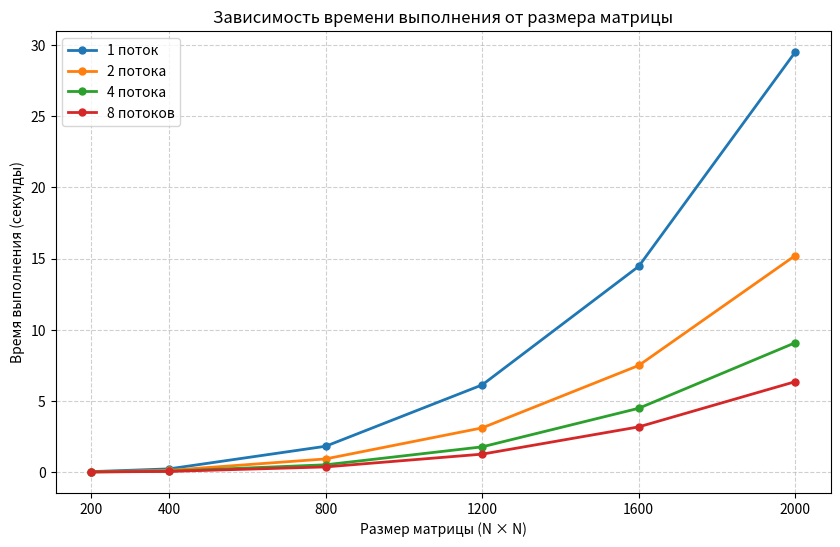

Python code for this plot:
import matplotlib.pyplot as plt

def create_graph():
    sizes = [200, 400, 800, 1200, 1600, 2000]
    
    time_1 = [0.0285, 0.2234, 1.8125, 6.1234, 14.4523, 29.5123]
    time_2 = [0.0158, 0.1187, 0.9234, 3.1045, 7.4891, 15.2134]
    time_4 = [0.0091, 0.0635, 0.5103, 1.7712, 4.4812, 9.0876]
    time_8 = [0.0064, 0.0451, 0.3612, 1.2589, 3.1745, 6.3521]
    
    plt.figure(figsize=(10, 6))
    
    plt.plot(sizes, time_1, 'o-', label='1 поток', linewidth=2, markersize=5)
    plt.plot(sizes, time_2, 'o-', label='2 потока', linewidth=2, markersize=5)
    plt.plot(sizes, time_4, 'o-', label='4 потока', linewidth=2, markersize=5)
    plt.plot(sizes, time_8, 'o-', label='8 потоков', linewidth=2, markersize=5)
    
    plt.xlabel('Размер матрицы (N × N)')
    plt.ylabel('Время выполнения (секунды)')
    plt.title('Зависимость времени выполнения от размера матрицы')
    plt.legend()
    plt.grid(True, linestyle='--', alpha=0.6)
    plt.xticks(sizes)
    
    plt.savefig('graphic.png', dpi=150, bbox_inches='tight')
    plt.show()

if __name__ == "__main__":
    create_graph()
